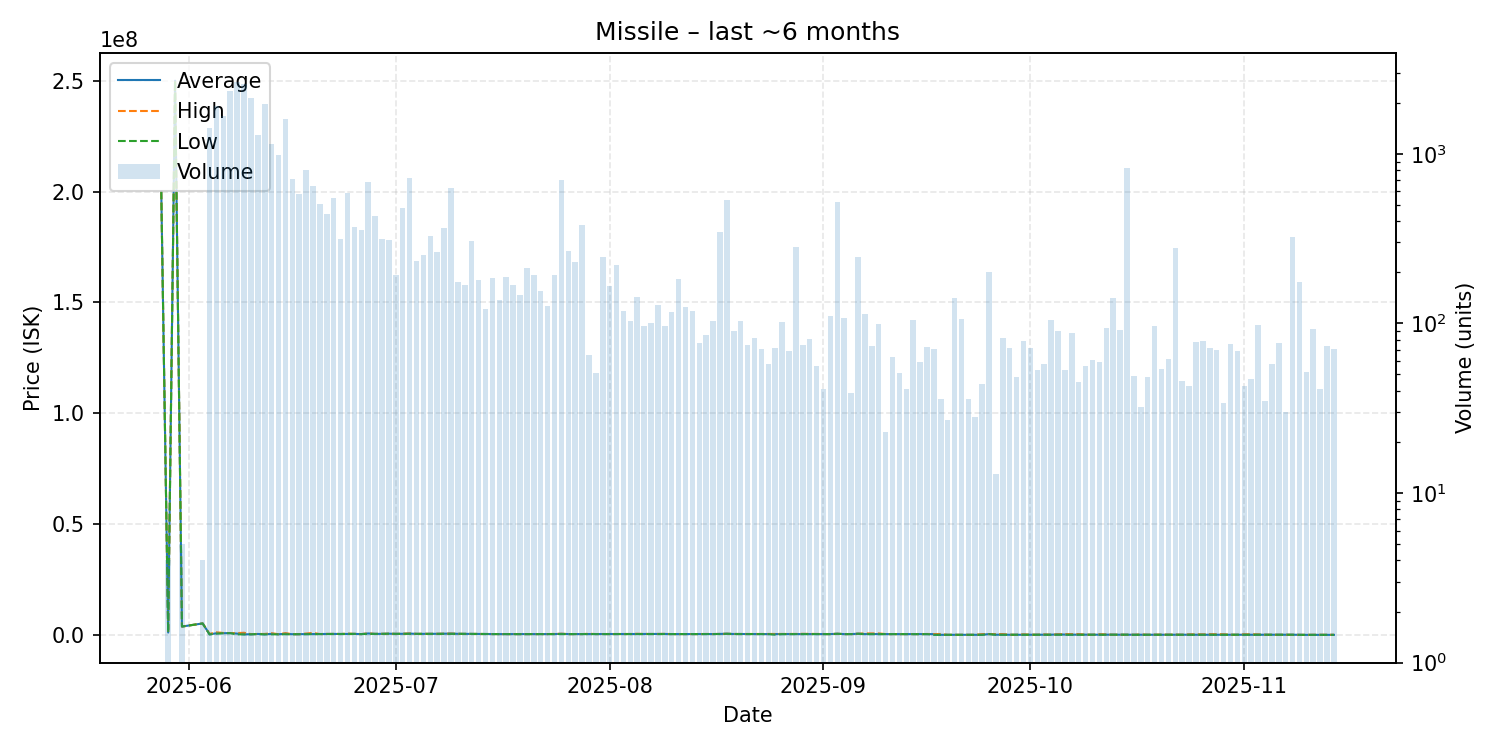

The file beside this chart, header and first rows:
date, average, highest, lowest, order_count, volume
2025-05-28, 200000000, 200000000, 200000000, 1, 1
2025-05-29, 1100000, 1100000, 1100000, 1, 4
2025-05-30, 250000000, 250000000, 250000000, 1, 1
2025-05-31, 3810000, 3810000, 3810000, 1, 5
2025-06-03, 5200000, 5200000, 5200000, 1, 4
2025-06-04, 292200, 500200, 255900, 389, 1412
2025-06-05, 760150, 1198000, 611500, 488, 1922
2025-06-06, 800300, 895000, 796000, 440, 1681
2025-06-07, 838900, 846900, 830300, 458, 2348
2025-06-08, 611300, 845000, 270400, 418, 2650
2025-06-09, 289900, 1000000, 278900, 351, 2584
2025-06-10, 313400, 400400, 297100, 236, 2126
2025-06-11, 451100, 451100, 451100, 176, 1290
2025-06-12, 287900, 469900, 280300, 208, 1958
2025-06-13, 500000, 789900, 297000, 166, 1148
2025-06-14, 328900, 328900, 302900, 184, 986
2025-06-15, 512900, 840000, 327000, 206, 1611
2025-06-16, 348100, 348900, 347100, 109, 708
2025-06-17, 368900, 368900, 359500, 127, 581
2025-06-18, 389000, 633600, 380000, 140, 808
2025-06-19, 395000, 939900, 389100, 127, 646
2025-06-20, 402900, 403000, 397200, 98, 505
2025-06-21, 468900, 478900, 468900, 104, 441
2025-06-22, 479000, 489000, 456900, 108, 549
2025-06-23, 428900, 428900, 428900, 75, 316
2025-06-24, 478900, 629300, 468900, 84, 588
2025-06-25, 489000, 489000, 489000, 80, 372
2025-06-26, 404000, 404000, 403200, 61, 355
2025-06-27, 687400, 729400, 469000, 73, 678
2025-06-28, 489000, 489100, 479000, 87, 430
2025-06-29, 497000, 528900, 496900, 75, 313
2025-06-30, 568900, 568900, 568900, 69, 309
2025-07-01, 496900, 496900, 496900, 54, 192
2025-07-02, 526900, 526900, 526900, 70, 481
2025-07-03, 631900, 680000, 502900, 85, 720
2025-07-04, 493200, 498900, 493100, 54, 232
2025-07-05, 490900, 502900, 489000, 47, 254
2025-07-06, 502900, 516900, 502900, 70, 327
2025-07-07, 523900, 523900, 523900, 56, 262
2025-07-08, 568900, 568900, 568900, 53, 363
2025-07-09, 623500, 625000, 517200, 66, 628
2025-07-10, 517100, 517100, 517100, 29, 175
2025-07-11, 489100, 489100, 489100, 33, 169
2025-07-12, 428900, 428900, 428900, 33, 308
2025-07-13, 428900, 428900, 428900, 39, 180
2025-07-14, 396900, 396900, 396900, 26, 122
2025-07-15, 397200, 397300, 397000, 41, 185
2025-07-16, 397500, 397500, 397500, 34, 138
2025-07-17, 402900, 402900, 402900, 39, 189
2025-07-18, 402900, 402900, 402900, 31, 169
2025-07-19, 398900, 398900, 398900, 46, 147
2025-07-20, 398900, 398900, 398900, 46, 213
2025-07-21, 402900, 402900, 398900, 32, 194
2025-07-22, 406000, 406000, 406000, 34, 155
2025-07-23, 410000, 410000, 410000, 26, 126
2025-07-24, 406000, 498500, 406000, 41, 193
2025-07-25, 521450, 559700, 406800, 87, 700
2025-07-26, 408900, 408900, 408900, 39, 267
2025-07-27, 408000, 408000, 407700, 35, 230
2025-07-28, 409700, 409900, 409500, 33, 382
... 109 more rows
